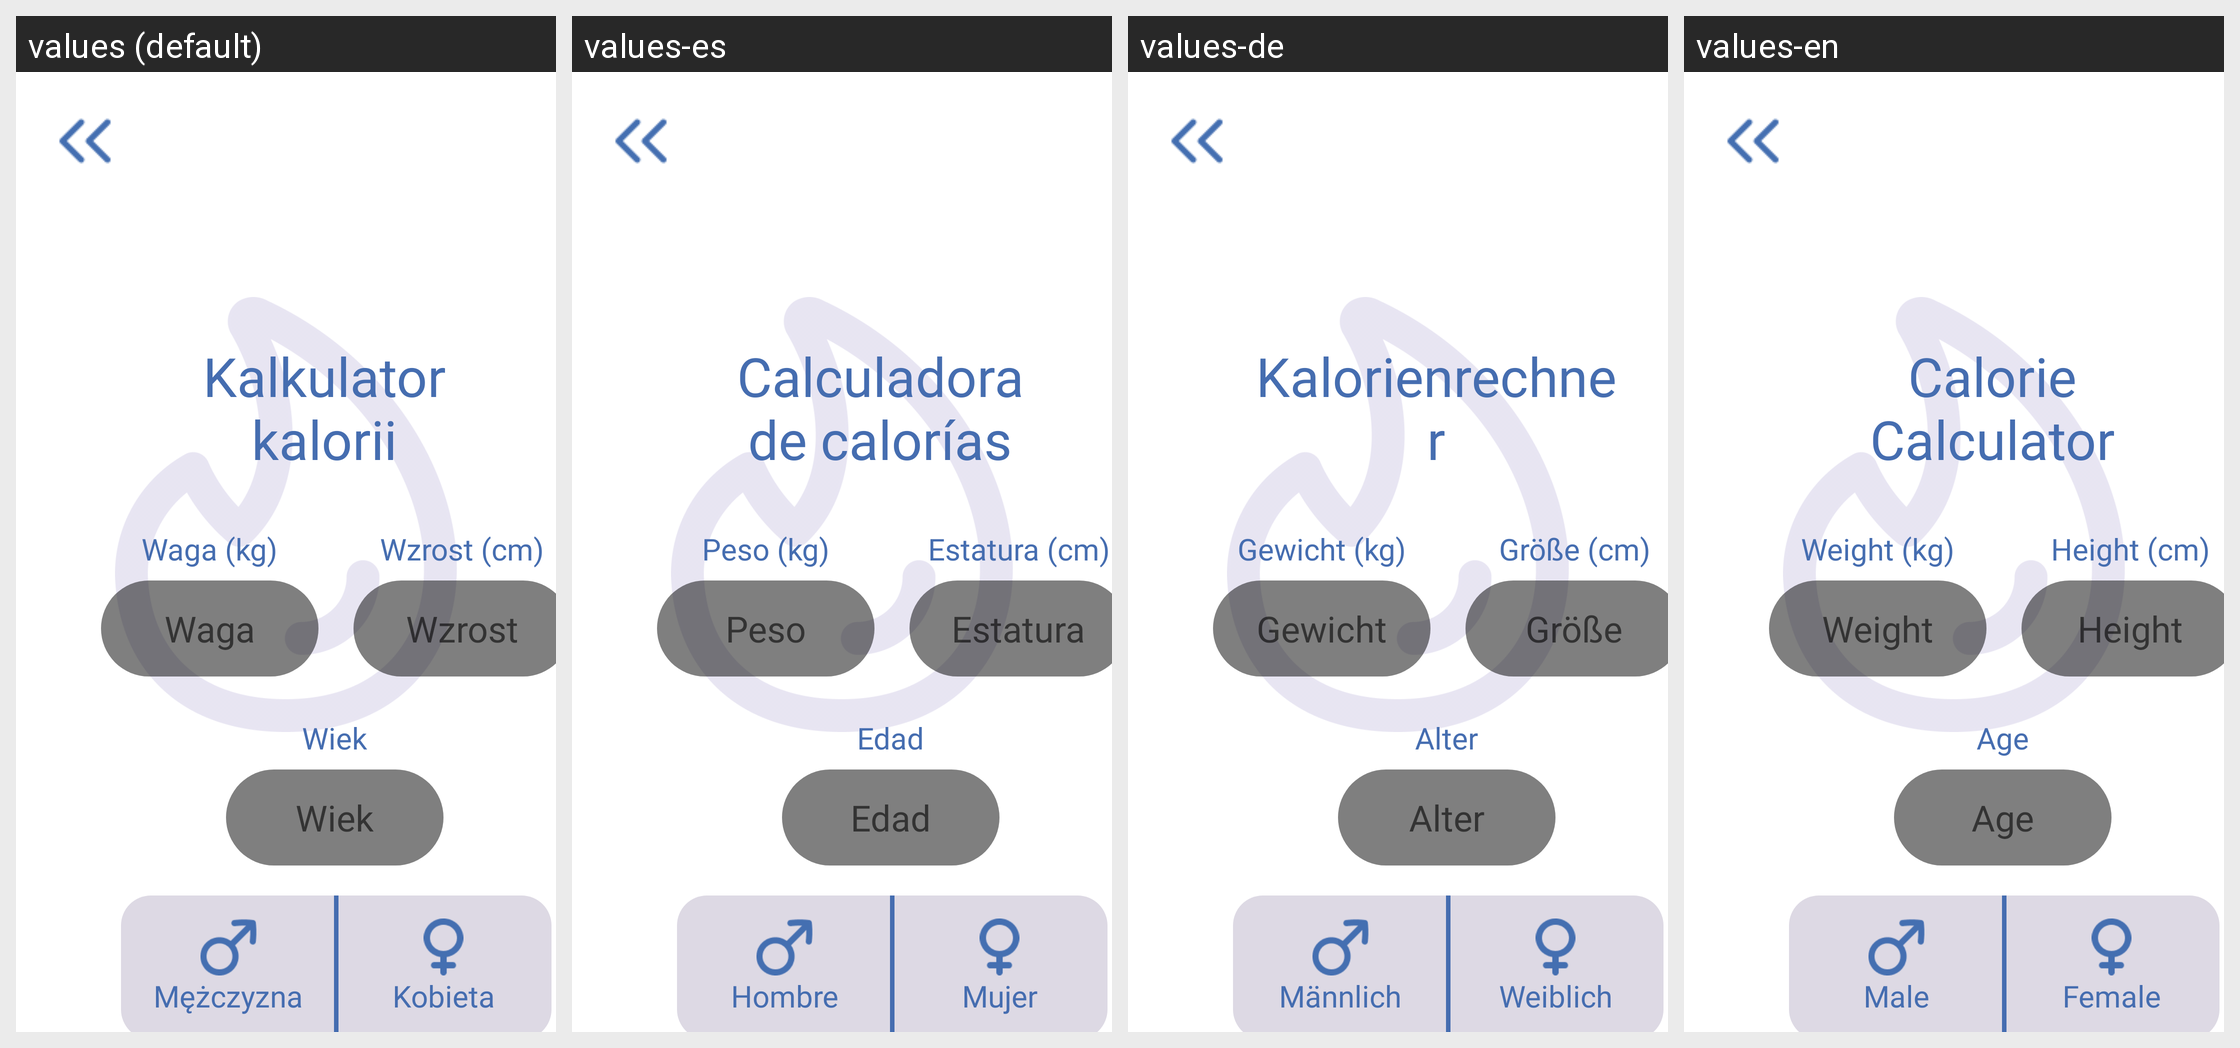

The same Android screen rendered under several of its app's locales, left to right. List the strings drawn on it with the default value and each locale's translation.
Android screen res/layout/activity_calorie_calculator.xml rendered under 4 locales, left to right: values (default), values-es, values-de, values-en. Device: Nexus 5 (rendered at 1080×1920; each locale shown at half size, 540×960, under a caption strip naming it); theme Base.Theme.ThesisApp.
Strings drawn on this screen, with the default value and each locale's value (text and hints the layout hard-codes, and strings that could not be matched under every locale, appear in the picture but are not listed):

calories_ncalculator
  values: Kalkulator
      kalorii
  values-es: Calculadora
      de calorías
  values-de: Kalorienrechner
  values-en: Calorie
      Calculator

weight_kg
  values: Waga (kg)
  values-es: Peso (kg)
  values-de: Gewicht (kg)
  values-en: Weight (kg)

weight
  values: Waga
  values-es: Peso
  values-de: Gewicht
  values-en: Weight

height_cm
  values: Wzrost (cm)
  values-es: Estatura (cm)
  values-de: Größe (cm)
  values-en: Height (cm)

height
  values: Wzrost
  values-es: Estatura
  values-de: Größe
  values-en: Height

age
  values: Wiek
  values-es: Edad
  values-de: Alter
  values-en: Age

male
  values: Mężczyzna
  values-es: Hombre
  values-de: Männlich
  values-en: Male

female
  values: Kobieta
  values-es: Mujer
  values-de: Weiblich
  values-en: Female
